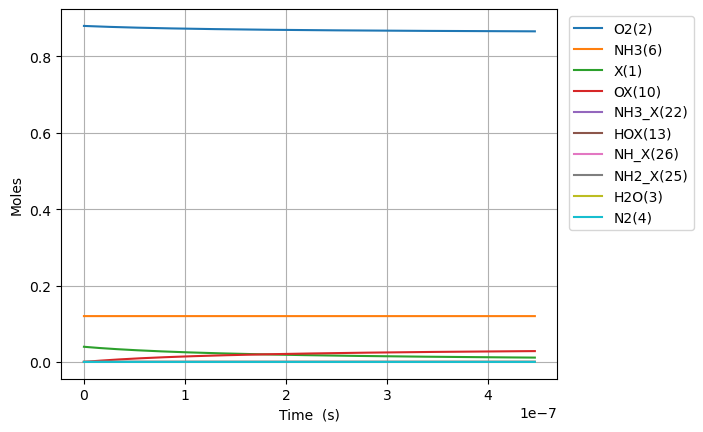

Source data for this figure (header and first rows):
Time (s), Volume (m^3), He, Ar, Ne, X(1), O2(2), H2O(3), N2(4), NO(5), NH3(6), N2O(7), OX(10), NH3_X(22), NH2_X(25), HOX(13), NH_X(26)
0.0, 0.05596, 0.0, 0.0, 0.0, 0.0397, 0.88, 0.0, 0.0, 0.0, 0.12, 0.0, 0.0, 0.0, 0.0, 0.0, 0.0
8.567358662121426e-24, 0.05596, 0.0, 0.0, 0.0, 0.0397, 0.88, 0.0, 0.0, 0.0, 0.12, 0.0, 1.9350815600811553e-18, 7.388743649159505e-20, 3.4259569107582156e-56, 3.4259569107582156e-56, -1.0021887147039321e-81
2.3988604253939993e-23, 0.05596, 0.0, 0.0, 0.0, 0.0397, 0.88, 0.0, 0.0, 0.0, 0.12, 0.0, 5.418228368227238e-18, 2.06884822176466e-19, 5.1773057390365806e-55, 5.1773057390365806e-55, 9.90226545813667e-81
5.483109543757713e-23, 0.05596, 0.0, 0.0, 0.0, 0.0397, 0.88, 0.0, 0.0, 0.0, 0.12, 0.0, 1.2384521984519399e-17, 4.72879593546207e-19, 5.569509236262643e-54, 5.569509236262643e-54, 5.461543408983252e-79
1.165160778048514e-22, 0.05596, 0.0, 0.0, 0.0, 0.0397, 0.88, 0.0, 0.0, 0.0, 0.12, 0.0, 2.6317109217103716e-17, 1.0048691362856864e-18, 5.119338528069206e-53, 5.119338528069206e-53, 2.149474626332679e-77
2.398860425393999e-22, 0.05596, 0.0, 0.0, 0.0, 0.0397, 0.88, 0.0, 0.0, 0.0, 0.12, 0.0, 5.418228368227231e-17, 2.0688482217646337e-18, 4.3797018911754735e-52, 4.3797018911754735e-52, 7.594578640732569e-76
4.86625972008497e-22, 0.05596, 0.0, 0.0, 0.0, 0.0397, 0.88, 0.0, 0.0, 0.0, 0.12, 0.0, 1.0991263261260934e-16, 4.196806392722483e-18, 3.6212222187364156e-51, 3.6212222187364156e-51, 2.5514609029379474e-74
9.80105830946691e-22, 0.05596, 0.0, 0.0, 0.0, 0.0397, 0.88, 0.0, 0.0, 0.0, 0.12, 0.0, 2.2137333047328275e-16, 8.452722734637999e-18, 2.944717768537959e-50, 2.944717768537959e-50, 8.364042783360878e-73
1.967065548823079e-21, 0.05596, 0.0, 0.0, 0.0, 0.0397, 0.88, 0.0, 0.0, 0.0, 0.12, 0.0, 4.442947261946269e-16, 1.6964555418468297e-17, 2.375021560052771e-49, 2.375021560052771e-49, 2.7088350265068198e-71
3.9409849845758555e-21, 0.05596, 0.0, 0.0, 0.0, 0.0397, 0.88, 0.0, 0.0, 0.0, 0.12, 0.0, 8.901375176373047e-16, 3.3988220786125954e-17, 1.907746476247289e-48, 1.907746476247289e-48, 8.720374533102666e-70
7.888823856081408e-21, 0.05596, 0.0, 0.0, 0.0, 0.0397, 0.88, 0.0, 0.0, 0.0, 0.12, 0.0, 1.7818231005226184e-15, 6.803555152142953e-17, 1.5292949323584054e-47, 1.5292949323584054e-47, 2.798884839493585e-68
1.5784501599092515e-20, 0.05596, 0.0, 0.0, 0.0, 0.0397, 0.88, 0.0, 0.0, 0.0, 0.12, 0.0, 3.565194266293077e-15, 1.3613021299198976e-16, 1.2246762586518277e-46, 1.2246762586518277e-46, 8.969838383186943e-67
3.1575857085114727e-20, 0.05596, 0.0, 0.0, 0.0, 0.0397, 0.88, 0.0, 0.0, 0.0, 0.12, 0.0, 7.131936597833323e-15, 2.7231953593292243e-16, 9.802373744916064e-46, 9.802373744916064e-46, 2.8724952207447614e-65
6.315856805715915e-20, 0.05596, 0.0, 0.0, 0.0, 0.0397, 0.88, 0.0, 0.0, 0.0, 0.12, 0.0, 1.4265421260911124e-14, 5.446981818140368e-16, 7.84388495115215e-45, 7.84388495115215e-45, 9.195421275667965e-64
1.26323990001248e-19, 0.05596, 0.0, 0.0, 0.0, 0.0397, 0.88, 0.0, 0.0, 0.0, 0.12, 0.0, 2.853239058705595e-14, 1.0894554735732614e-15, 6.275902439983169e-44, 6.275902439983169e-44, 2.9430847767775095e-62
2.526548338894257e-19, 0.05596, 0.0, 0.0, 0.0, 0.0397, 0.88, 0.0, 0.0, 0.0, 0.12, 0.0, 5.706632923930259e-14, 2.178970057079694e-15, 5.021039762980361e-43, 5.021039762980361e-43, 9.41875132932997e-61
5.05316521665781e-19, 0.05596, 0.0, 0.0, 0.0, 0.0397, 0.88, 0.0, 0.0, 0.0, 0.12, 0.0, 1.1413420654362367e-13, 4.3579992240444965e-15, 4.016958938614558e-42, 4.016958938614558e-42, 3.0141412398505455e-59
1.0106398972184918e-18, 0.05596, 0.0, 0.0, 0.0, 0.0397, 0.88, 0.0, 0.0, 0.0, 0.12, 0.0, 2.28269961151577e-13, 8.716057557781841e-15, 3.213618002884494e-41, 3.213618002884494e-41, 9.645477276438341e-58
2.0212866483239133e-18, 0.05596, 0.0, 0.0, 0.0, 0.0397, 0.88, 0.0, 0.0, 0.0, 0.12, 0.0, 4.565414703647285e-13, 1.74321742244875e-14, 2.5709147431395868e-40, 2.570914743139587e-40, 3.086588778212239e-56
4.042580150534756e-18, 0.05596, 0.0, 0.0, 0.0, 0.0397, 0.88, 0.0, 0.0, 0.0, 0.12, 0.0, 9.13084488780011e-13, 3.486440755482268e-14, 2.0567399306829636e-39, 2.0567399306829655e-39, 9.877141769268957e-55
8.085167154956442e-18, 0.05596, 0.0, 0.0, 0.0, 0.0397, 0.88, 0.0, 0.0, 0.0, 0.12, 0.0, 1.826170525566494e-12, 6.972887420318853e-14, 1.6453951987130287e-38, 1.6453951987130352e-38, 3.1606945941962464e-53
1.6170341163799813e-17, 0.05596, 0.0, 0.0, 0.0, 0.0397, 0.88, 0.0, 0.0, 0.0, 0.12, 0.0, 3.652342598963132e-12, 1.3945780745070202e-13, 1.3163174601454176e-37, 1.3163174601454376e-37, 1.0114237462211359e-51
3.234068918148656e-17, 0.05596, 0.0, 0.0, 0.0, 0.0397, 0.88, 0.0, 0.0, 0.0, 0.12, 0.0, 7.304686745051097e-12, 2.7891567374885657e-13, 1.053054487797914e-36, 1.0530544877979786e-36, 3.236558347017595e-50
6.468138521686005e-17, 0.05596, 0.0, 0.0, 0.0, 0.0397, 0.88, 0.0, 0.0, 0.0, 0.12, 0.0, 1.4609375034405782e-11, 5.578314055576756e-13, 8.424437968491123e-36, 8.424437968493195e-36, 1.0356990468282369e-48
1.2936277728760703e-16, 0.05596, 0.0, 0.0, 0.0, 0.0397, 0.88, 0.0, 0.0, 0.0, 0.12, 0.0, 2.921875160183016e-11, 1.1156628660253539e-12, 6.739551181044632e-35, 6.73955118105126e-35, 3.314237540381204e-47
2.58725561429101e-16, 0.05596, 0.0, 0.0, 0.0, 0.0397, 0.88, 0.0, 0.0, 0.0, 0.12, 0.0, 5.843750469153895e-11, 2.231325774360869e-12, 5.3916412350265444e-34, 5.3916412350477555e-34, 1.060556100023717e-45
5.174511297120889e-16, 0.05596, 0.0, 0.0, 0.0, 0.0397, 0.88, 0.0, 0.0, 0.0, 0.12, 0.0, 1.1687501069039672e-10, 4.462651540632539e-12, 4.313313052390647e-33, 4.313313052458521e-33, 3.3937796146253873e-44
1.0349022662780646e-15, 0.05596, 0.0, 0.0, 0.0, 0.0397, 0.88, 0.0, 0.0, 0.0, 0.12, 0.0, 2.3375002196587303e-10, 8.925302871578444e-12, 3.4506503848935675e-32, 3.4506503851107704e-32, 1.0860094628744145e-42
1.5523534028440404e-15, 0.05596, 0.0, 0.0, 0.0, 0.0397, 0.88, 0.0, 0.0, 0.0, 0.12, 0.0, 3.5062503251911005e-10, 1.3387954000926917e-11, 1.0244118188882232e-31, 1.0244118189921367e-31, 5.1956643717794414e-42
2.5872556759759923e-15, 0.05596, 0.0, 0.0, 0.0, 0.0397, 0.88, 0.0, 0.0, 0.0, 0.12, 0.0, 5.843750507366271e-10, 2.2313255453234226e-11, 4.798560348979197e-31, 4.798560350546148e-31, 7.834751670450432e-41
3.518667721794749e-15, 0.05596, 0.0, 0.0, 0.0, 0.0397, 0.88, 0.0, 0.0, 0.0, 0.12, 0.0, 7.947500647988196e-10, 3.03460261089446e-11, 1.1073164564956958e-30, 1.1073164570673278e-30, 2.8581591976940643e-40
4.450079767613506e-15, 0.05596, 0.0, 0.0, 0.0, 0.0397, 0.88, 0.0, 0.0, 0.0, 0.12, 0.0, 1.0051250763909728e-09, 3.8378796075197235e-11, 2.1320707514539677e-30, 2.1320707529867493e-30, 7.663907801409447e-40
5.381491813432262e-15, 0.05596, 0.0, 0.0, 0.0, 0.0397, 0.88, 0.0, 0.0, 0.0, 0.12, 0.0, 1.2155000856499121e-09, 4.6411565390184e-11, 3.625044374242518e-30, 3.625044377764075e-30, 1.760778231524874e-39
7.244315905069776e-15, 0.05596, 0.0, 0.0, 0.0, 0.0397, 0.88, 0.0, 0.0, 0.0, 0.12, 0.0, 1.6362500988469398e-09, 6.247710253495783e-11, 8.015010452630594e-30, 8.015010465328739e-30, 6.34907214862231e-39
9.107139996707289e-15, 0.05596, 0.0, 0.0, 0.0, 0.0397, 0.88, 0.0, 0.0, 0.0, 0.12, 0.0, 2.0570001034194607e-09, 7.854263727238834e-11, 1.5016014620547447e-29, 1.5016014654431354e-29, 1.694195353373811e-38
1.0969964088344802e-14, 0.05596, 0.0, 0.0, 0.0, 0.0397, 0.88, 0.0, 0.0, 0.0, 0.12, 0.0, 2.4777500987824928e-09, 9.460816943919124e-11, 2.54131827199089e-29, 2.5413182798201763e-29, 3.914643184368472e-38
1.4695612271619827e-14, 0.05596, 0.0, 0.0, 0.0, 0.0397, 0.88, 0.0, 0.0, 0.0, 0.12, 0.0, 3.31925006136115e-09, 1.267392259160637e-10, 6.043569784675242e-29, 6.043569819809736e-29, 1.7567246958373903e-37
1.8421260454894854e-14, 0.05596, 0.0, 0.0, 0.0, 0.0397, 0.88, 0.0, 0.0, 0.0, 0.12, 0.0, 4.1607499865269266e-09, 1.5887027194995068e-10, 1.1802860108894531e-28, 1.1802860214244076e-28, 5.267477299945543e-37
2.5872556821444907e-14, 0.05596, 0.0, 0.0, 0.0, 0.0397, 0.88, 0.0, 0.0, 0.0, 0.12, 0.0, 5.843749724545208e-09, 2.2313233266794848e-10, 3.300593298789332e-28, 3.300593360878346e-28, 3.104450683807033e-36
4.077514955454501e-14, 0.05596, 0.0, 0.0, 0.0, 0.0397, 0.88, 0.0, 0.0, 0.0, 0.12, 0.0, 9.209748751312188e-09, 3.5165632870031515e-10, 1.328286649353896e-27, 1.3282867186047832e-27, 3.4625443659508247e-35
7.058033502074521e-14, 0.05596, 0.0, 0.0, 0.0, 0.0397, 0.88, 0.0, 0.0, 0.0, 0.12, 0.0, 1.594174500769855e-08, 6.087038191318426e-10, 7.131301492285207e-27, 7.131302718957173e-27, 6.133359830026337e-34
1.3019070595314564e-13, 0.05596, 0.0, 0.0, 0.0, 0.0397, 0.88, 0.0, 0.0, 0.0, 0.12, 0.0, 2.940573033185678e-08, 1.1227967934604686e-09, 4.600500623754976e-26, 4.600503488068962e-26, 1.4321569934419449e-32
2.494114478179465e-13, 0.05596, 0.0, 0.0, 0.0, 0.0397, 0.88, 0.0, 0.0, 0.0, 0.12, 0.0, 5.633367222569583e-08, 2.150974716015601e-09, 3.291589090388624e-25, 3.291596878012813e-25, 3.893812094060964e-31
4.878529315475482e-13, 0.05596, 0.0, 0.0, 0.0, 0.0397, 0.88, 0.0, 0.0, 0.0, 0.12, 0.0, 1.1018944099581852e-07, 4.207298457144382e-09, 2.4877246483461596e-24, 2.4877475859534874e-24, 1.1468803663585267e-29
7.262944152771499e-13, 0.05596, 0.0, 0.0, 0.0, 0.0397, 0.88, 0.0, 0.0, 0.0, 0.12, 0.0, 1.6404505640970293e-07, 6.263579393533098e-09, 7.775357909512472e-24, 7.775486109341277e-24, 6.409991439761768e-29
9.647358990067516e-13, 0.05596, 0.0, 0.0, 0.0, 0.0397, 0.88, 0.0, 0.0, 0.0, 0.12, 0.0, 2.179005184680624e-07, 8.319817525979381e-09, 1.7597617841973982e-23, 1.75980762920221e-23, 2.2922502404462426e-28
1e-12, 0.05596, 0.0, 0.0, 0.0, 0.0397, 0.88, 0.0, 0.0, 0.0, 0.12, 0.0, 2.2586541333240882e-07, 8.6239194872286e-09, 1.9558524408300816e-23, 1.9559073172500215e-23, 2.7438209968371486e-28
1.2031773827363533e-12, 0.05596, 0.0, 0.0, 0.0, 0.0397, 0.88, 0.0, 0.0, 0.0, 0.12, 0.0, 2.717558271716413e-07, 1.0376012855309763e-08, 3.340752281532784e-23, 3.3408800092483144e-23, 6.386385776258919e-28
1.6800603501955565e-12, 0.05596, 0.0, 0.0, 0.0, 0.0397, 0.88, 0.0, 0.0, 0.0, 0.12, 0.0, 3.7946598451722806e-07, 1.4488275107690355e-08, 8.837728614348484e-23, 8.838359875430135e-23, 3.1563054082177248e-27
2.15694331765476e-12, 0.05596, 0.0, 0.0, 0.0, 0.0397, 0.88, 0.0, 0.0, 0.0, 0.12, 0.0, 4.871755284524554e-07, 1.8600366157310038e-08, 1.8433635034701915e-22, 1.8435692065859346e-22, 1.028515578715291e-26
2.6338262851139634e-12, 0.05596, 0.0, 0.0, 0.0, 0.0397, 0.88, 0.0, 0.0, 0.0, 0.12, 0.0, 5.948844589836344e-07, 2.2712286011154872e-08, 3.335490579569986e-22, 3.336025611704227e-22, 2.6751606712039414e-26
3.58759222003237e-12, 0.05596, 0.0, 0.0, 0.0, 0.0397, 0.88, 0.0, 0.0, 0.0, 0.12, 0.0, 8.103004798584258e-07, 3.093561215871344e-08, 8.394409153900168e-22, 8.397009740435529e-22, 1.3002932676808053e-25
4.541358154950777e-12, 0.05596, 0.0, 0.0, 0.0, 0.0397, 0.88, 0.0, 0.0, 0.0, 0.12, 0.0, 1.025714047190507e-06, 3.915825360448392e-08, 1.7009730967353597e-21, 1.701813638379934e-21, 4.20270822286916e-25
6.44889002478759e-12, 0.05596, 0.0, 0.0, 0.0, 0.0397, 0.88, 0.0, 0.0, 0.0, 0.12, 0.0, 1.4565338214206136e-06, 5.560148260540673e-08, 4.867045661166716e-21, 4.872071786208162e-21, 2.5130625207215177e-24
8.356421894624404e-12, 0.05596, 0.0, 0.0, 0.0, 0.0397, 0.88, 0.0, 0.0, 0.0, 0.12, 0.0, 1.887343782062908e-06, 7.204197344429577e-08, 1.0584647257564343e-20, 1.0602672467995804e-20, 9.012605215734997e-24
1e-11, 0.05596, 0.0, 0.0, 0.0, 0.03969, 0.88, 0.0, 0.0, 0.0, 0.12, 0.0, 2.2585327604510085e-06, 8.620532391064094e-08, 1.8131560733143164e-20, 1.8175151532703732e-20, 2.179539978029674e-23
1.0263953764461217e-11, 0.05596, 0.0, 0.0, 0.0, 0.03969, 0.88, 0.0, 0.0, 0.0, 0.12, 0.0, 2.318143929506247e-06, 8.847972655138015e-08, 1.9604249396671644e-20, 1.965362513806853e-20, 2.4687870698457287e-23
1.4079017504134843e-11, 0.05596, 0.0, 0.0, 0.0, 0.03969, 0.88, 0.0, 0.0, 0.0, 0.12, 0.0, 3.179714786351628e-06, 1.213470212909506e-07, 5.053088728632094e-20, 5.0775393427787705e-20, 1.2225307073341134e-22
2.1709144983482094e-11, 0.05596, 0.0, 0.0, 0.0, 0.03969, 0.88, 0.0, 0.0, 0.0, 0.12, 0.0, 4.90273875876515e-06, 1.8704877691406645e-07, 1.845209799155767e-19, 1.8676959381022034e-19, 1.1243069473218909e-21
2.832973335691674e-11, 0.05596, 0.0, 0.0, 0.0, 0.03969, 0.88, 0.0, 0.0, 0.0, 0.12, 0.0, 6.39766293063218e-06, 2.4402210401022236e-07, 4.083823887381504e-19, 4.1652641585298004e-19, 4.072013557409289e-21
... 1,198 more rows
